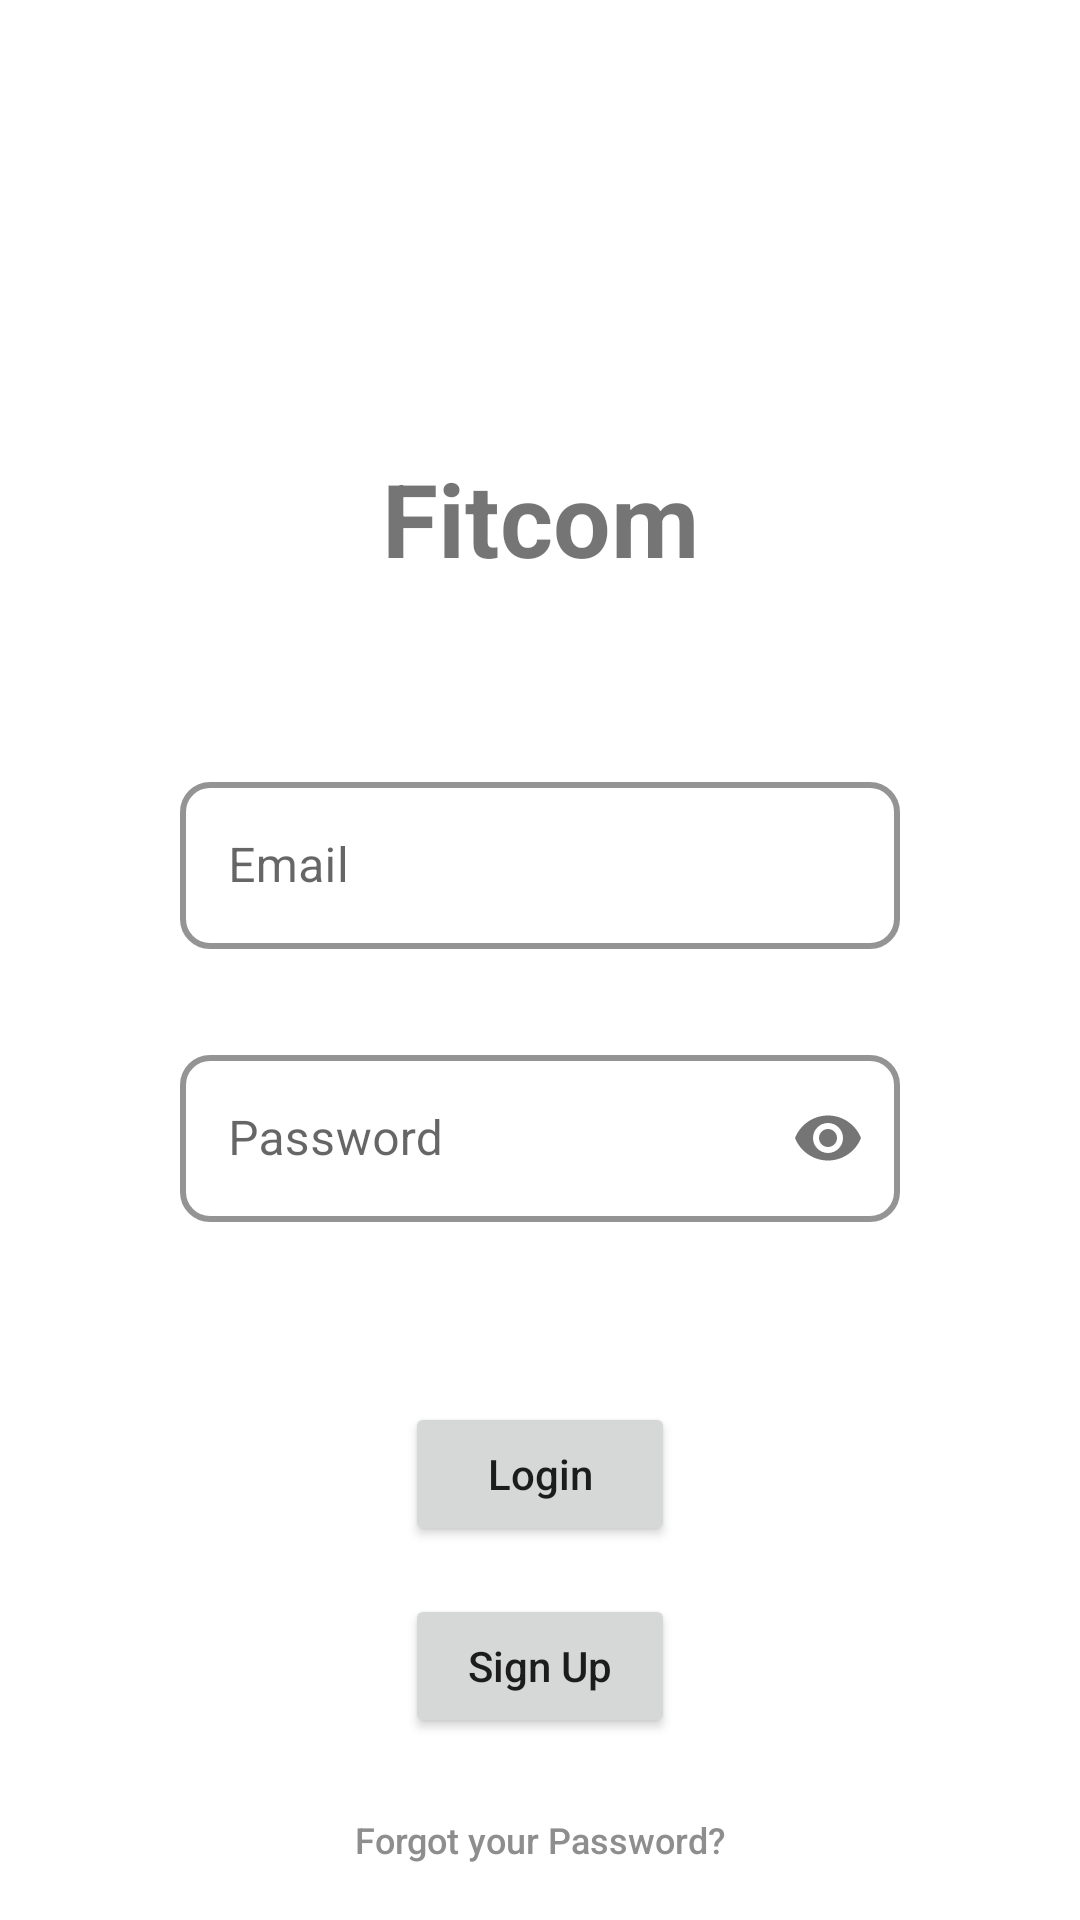

Layout XML and referenced resources for this Android screen:
<!-- AndroidManifest.xml: application theme Theme.Fitcom -->
<!-- res/layout/activity_login.xml -->
<?xml version="1.0" encoding="utf-8"?>
<androidx.constraintlayout.widget.ConstraintLayout xmlns:android="http://schemas.android.com/apk/res/android"
    xmlns:app="http://schemas.android.com/apk/res-auto"
    xmlns:tools="http://schemas.android.com/tools"
    android:layout_width="match_parent"
    android:layout_height="match_parent"
    tools:context=".ui.login.LoginActivity">

    <Button
        android:id="@+id/activity_login_button_login"
        style="@style/customButtonStyleContained"
        android:layout_width="0dp"
        android:layout_height="wrap_content"
        android:layout_marginTop="60dp"
        android:text="Login"
        android:textAllCaps="false"
        app:layout_constraintEnd_toEndOf="@+id/activity_login_button_signup"
        app:layout_constraintStart_toStartOf="@+id/activity_login_button_signup"
        app:layout_constraintTop_toBottomOf="@+id/activity_login_textInputLayout_password" />

    <Button
        android:id="@+id/activity_login_button_signup"
        style="@style/customButtonStyleContained"
        android:layout_width="0dp"
        android:layout_height="wrap_content"
        android:layout_marginStart="75dp"
        android:layout_marginTop="16dp"
        android:layout_marginEnd="75dp"
        android:text="Sign Up"
        android:textAllCaps="false"
        app:layout_constraintEnd_toEndOf="@+id/activity_login_textInputLayout_password"
        app:layout_constraintStart_toStartOf="@+id/activity_login_textInputLayout_password"
        app:layout_constraintTop_toBottomOf="@+id/activity_login_button_login" />

    <Button
        android:id="@+id/activity_login_button_forgotPassword"
        style="@android:style/Widget.DeviceDefault.Button.Borderless.Small"
        android:layout_width="wrap_content"
        android:layout_height="wrap_content"
        android:layout_marginTop="10dp"
        android:text="Forgot your Password?"
        android:textAllCaps="false"
        android:textColor="#8E8E8E"
        android:textSize="12sp"
        android:textStyle="normal"
        app:layout_constraintEnd_toEndOf="@+id/activity_login_button_signup"
        app:layout_constraintStart_toStartOf="@+id/activity_login_button_signup"
        app:layout_constraintTop_toBottomOf="@+id/activity_login_button_signup" />

    <TextView
        android:id="@+id/textView"
        android:layout_width="wrap_content"
        android:layout_height="wrap_content"
        android:layout_marginTop="150dp"
        android:text="Fitcom"
        android:textSize="34sp"
        android:textStyle="bold"
        app:layout_constraintEnd_toEndOf="parent"
        app:layout_constraintStart_toStartOf="parent"
        app:layout_constraintTop_toTopOf="parent" />

    <com.google.android.material.textfield.TextInputLayout
        android:id="@+id/activity_login_textInputLayout_email"
        style="@style/customTextFields"
        android:layout_width="0dp"
        android:layout_height="wrap_content"
        android:layout_marginStart="60dp"
        android:layout_marginTop="60dp"
        android:layout_marginEnd="60dp"
        android:hint="Email"
        app:boxCornerRadiusBottomEnd="10dp"
        app:boxCornerRadiusBottomStart="10dp"
        app:boxCornerRadiusTopEnd="10dp"
        app:boxCornerRadiusTopStart="10dp"
        app:boxStrokeWidth="2dp"
        app:layout_constraintEnd_toEndOf="parent"
        app:layout_constraintStart_toStartOf="parent"
        app:layout_constraintTop_toBottomOf="@+id/textView">

        <com.google.android.material.textfield.TextInputEditText
            android:layout_width="match_parent"
            android:layout_height="wrap_content"
            android:cursorVisible="true"
            android:inputType="textEmailAddress"
            android:textCursorDrawable="@null" />
    </com.google.android.material.textfield.TextInputLayout>

    <com.google.android.material.textfield.TextInputLayout
        android:id="@+id/activity_login_textInputLayout_password"
        style="@style/customTextFields"
        android:layout_width="0dp"
        android:layout_height="wrap_content"
        android:layout_marginTop="30dp"
        android:hint="Password"
        app:boxCornerRadiusBottomEnd="10dp"
        app:boxCornerRadiusBottomStart="10dp"
        app:boxCornerRadiusTopEnd="10dp"
        app:boxCornerRadiusTopStart="10dp"
        app:boxStrokeWidth="2dp"
        app:layout_constraintEnd_toEndOf="@+id/activity_login_textInputLayout_email"
        app:layout_constraintStart_toStartOf="@+id/activity_login_textInputLayout_email"
        app:layout_constraintTop_toBottomOf="@+id/activity_login_textInputLayout_email"
        app:passwordToggleEnabled="true">

        <com.google.android.material.textfield.TextInputEditText
            android:layout_width="match_parent"
            android:layout_height="wrap_content"
            android:cursorVisible="true"
            android:inputType="textPassword"
            android:textCursorDrawable="@null" />
    </com.google.android.material.textfield.TextInputLayout>

    <ProgressBar
        android:id="@+id/activity_login_progressBar"
        style="?android:attr/progressBarStyle"
        android:layout_width="wrap_content"
        android:layout_height="wrap_content"
        android:layout_marginTop="8dp"
        android:visibility="invisible"
        app:layout_constraintEnd_toEndOf="parent"
        app:layout_constraintHorizontal_bias="0.498"
        app:layout_constraintStart_toStartOf="parent"
        app:layout_constraintTop_toBottomOf="@+id/activity_login_textInputLayout_password" />

</androidx.constraintlayout.widget.ConstraintLayout>
<!-- resources referenced by this layout -->
<resources>
  <style name="customTextFields" parent="@style/Widget.MaterialComponents.TextInputLayout.OutlinedBox">
          <item name="boxStrokeColor">#000000</item>
          <item name="hintTextColor">#000000</item>
          <item name="boxBackgroundMode">outline</item>
          <item name="boxStrokeWidth">2dp</item>
          <item name="android:textCursorDrawable">@color/textField</item>
          <item name="boxStrokeWidthFocused">2dp</item>
      </style>
  <style name="Theme.Fitcom" parent="Theme.MaterialComponents.DayNight.DarkActionBar">
          
          <item name="colorPrimary">@color/purple_500</item>
          <item name="colorPrimaryVariant">@color/purple_700</item>
          <item name="colorOnPrimary">@color/white</item>
          
          <item name="colorSecondary">@color/teal_200</item>
          <item name="colorSecondaryVariant">@color/teal_700</item>
          <item name="colorOnSecondary">@color/black</item>
          
          <item name="android:statusBarColor" tools:targetApi="l">?attr/colorPrimaryVariant</item>
          
      </style>
  <color name="textField">@color/black</color>
  <color name="purple_500">#FF6200EE</color>
  <color name="purple_700">#FF3700B3</color>
  <color name="white">#FFFFFFFF</color>
  <color name="teal_200">#FF03DAC5</color>
  <color name="teal_700">#FF018786</color>
  <color name="black">#FF000000</color>
</resources>
